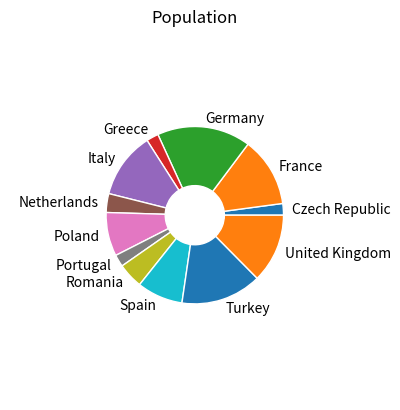

Reproduce this figure in Python.
import pandas as pd
import matplotlib.pyplot as plt

# item and number
df = pd.DataFrame([
    ['Czech Republic', 10228744], ['France', 61083916], ['Germany', 82400996],
    ['Greece', 10706290], ['Italy', 58147733], ['Netherlands', 16570613],
    ['Poland', 38518241], ['Portugal', 10642836], ['Romania', 22276056],
    ['Spain', 40448191], ['Turkey', 71158647], ['United Kingdom', 60776238]],
    columns=['country', 'pop'])
# item and number

fig, ax = plt.subplots()
size = 0.4
ax.pie(df['pop'], labels=df['country'], radius=1-size, wedgeprops=dict(width=size, edgecolor='w'))
plt.title('Population')
plt.show()